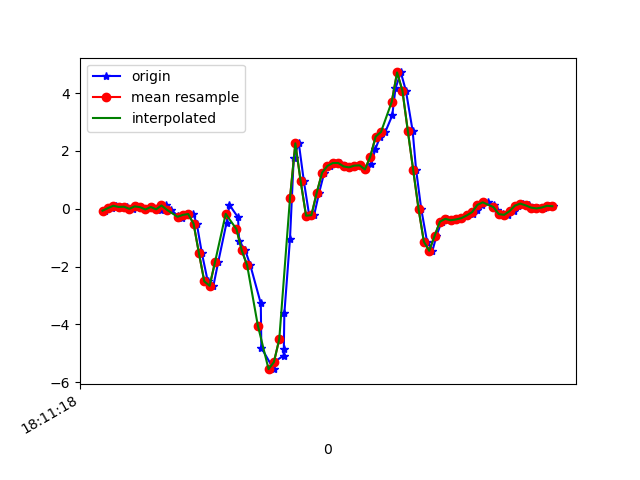

The file beside this chart, header and first rows:
1617819078688, 514722309912192, -0.067725256, 0.0190146, -0.06343296
1617819078714, 514722328933280, 0.02024, 0.2695, -0.03167
1617819078730, 514722347954368, 0.1021, -0.2754, 0.01231
1617819078746, 514722366975472, 0.06056, -0.07628, -0.04877
1617819078772, 514722386021360, 0.06911, -0.1361, 0.01109
1617819078793, 514722405205490, -0.004195, -0.1117, 0.001319
1617819078804, 514722424228786, 0.0801, 0.151, -0.05122
1617819078823, 514722443276898, 0.05323, -0.207, -0.01334
1617819078842, 514722462300194, -0.02741, 0.04345, -0.0671
1617819078861, 514722481323522, 0.05811, 0.3464, -0.09764
1617819078880, 514722500346818, -0.009082, -0.1239, -0.07199
1617819078899, 514722519388642, -0.03474, 0.04345, -0.1453
1617819078918, 514722538411554, 0.1119, 0.3806, -0.1929
1617819078937, 514722557459234, -0.03596, -0.05551, -0.1929
1617819078961, 514722576482114, -0.2522, 0.03368, -0.2699
1617819078975, 514722595505026, -0.306, 0.3794, -0.3786
1617819078994, 514722614529058, -0.2143, 0.09354, -0.4238
1617819079019, 514722633550722, -0.1838, 0.173, -0.5424
1617819079032, 514722652572354, -0.5198, 0.3391, -0.6047
1617819079051, 514722671618818, -1.54, -0.07872, -0.5521
1617819079073, 514722690640514, -2.512, -0.1679, -0.5375
1617819079094, 514722709658178, -2.666, -0.05918, -0.59
1617819079112, 514722728704450, -1.845, 0.08621, -0.6694
1617819079143, 514722747725890, -0.488, 0.1583, -0.6719
1617819079154, 514722766747458, 0.1302, -0.08483, -0.5314
1617819079186, 514722785793730, -0.2986, -0.6175, -0.116
1617819079190, 514722804813570, -1.112, -1.314, 0.3104
1617819079213, 514722823835010, -1.443, -2.038, 0.7649
1617819079232, 514722842881282, -1.958, -2.931, 1.28
1617819079271, 514722861902658, -3.275, -3.95, 1.752
1617819079273, 514722880924098, -4.808, -5.026, 1.846
1617819079319, 514722899970306, -5.548, -5.926, 1.56
1617819079321, 514722918948738, -5.305, -6.602, 1.008
1617819079356, 514722937968770, -5.077, -7.338, 0.4143
1617819079357, 514722957013570, -4.837, -7.739, -0.002346
1617819079359, 514722976033538, -3.622, -7.47, -0.48
1617819079380, 514722995053634, -1.046, -6.666, -0.6535
1617819079394, 514723014098434, 1.764, -5.678, -0.5802
1617819079413, 514723033119170, 2.261, -4.649, -0.5216
1617819079432, 514723052163970, 0.9414, -3.578, -0.3139
1617819079452, 514723071184002, -0.2412, -2.451, -0.2455
1617819079470, 514723090204098, -0.2253, -1.348, -0.2675
1617819079489, 514723109248962, 0.5566, -0.3964, -0.3102
1617819079508, 514723128284034, 1.247, 0.3049, -0.4226
1617819079528, 514723147304514, 1.48, 0.928, -0.3945
1617819079546, 514723166349762, 1.579, 1.468, -0.3273
1617819079565, 514723185370178, 1.582, 1.863, -0.3444
1617819079584, 514723204415426, 1.463, 2.183, -0.3884
1617819079605, 514723223444354, 1.429, 2.568, -0.4165
1617819079622, 514723242464962, 1.489, 2.904, -0.5069
1617819079641, 514723261510338, 1.5, 3.145, -0.5778
1617819079662, 514723280531010, 1.357, 3.391, -0.5753
1617819079683, 514723299576514, 1.54, 3.597, -0.6303
1617819079699, 514723318597186, 2.067, 3.892, -0.7623
1617819079717, 514723337588162, 2.493, 4.065, -1.015
1617819079736, 514723356632898, 2.656, 4.257, -1.211
1617819079762, 514723375652930, 3.225, 4.643, -1.327
1617819079774, 514723394672962, 4.162, 4.735, -1.581
1617819079794, 514723413717826, 4.712, 4.5, -1.934
1617819079813, 514723432737474, 4.078, 3.993, -2.222
1617819079838, 514723451757378, 2.697, 3.243, -2.192
... 28 more rows
